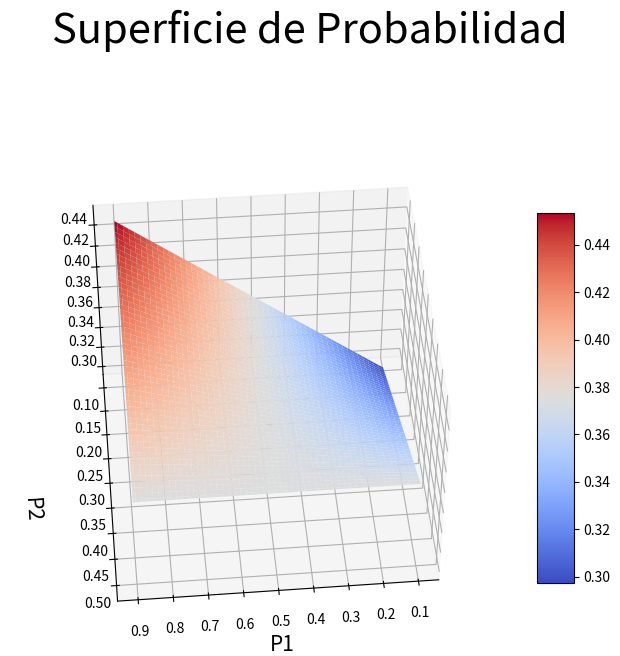

Reproduce this figure in Python.
# -*- coding: utf-8 -*-
"""
Created on Sat Nov  5 16:14:54 2022

@author: damia
"""
# =============================================================================
# Punto 9:
# =============================================================================
import matplotlib.pyplot as plt
from matplotlib import cm
import numpy as np

N = int(1e5)
ncoins = 4
events = [-1,1]
Sample = np.zeros((N,ncoins))

p2 = np.linspace(0.1,0.5,100)
p1 = np.linspace(0.1,0.9,100) 
P1,P2 = np.meshgrid(p1,p2)
Z = np.empty_like(P1)
Z = (P1*P2+2*(1-P1)*P2+2*P1*(1-P2)+(1-P1)*(1-P2))/4

fig = plt.figure(figsize=(8,8))
ax = fig.add_subplot(1, 1, 1, projection='3d')    
surf = ax.plot_surface(P1,P2,Z,cmap=cm.coolwarm,antialiased=True)
fig.colorbar(surf, shrink=0.6, aspect=10)   
ax.set_xlabel("P1",c='k',fontsize=15)
fig.suptitle('Superficie de Probabilidad',fontsize=30,c='k')
ax.set_ylabel("\n\n\nP2",c='k',fontsize=15)
ax.view_init(45,85)